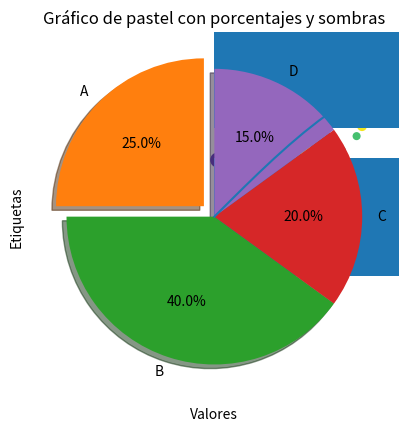

Write the Python code that produced this figure.
##################### EJEMPLOS ##################### 
#%% Gráfico lineal común
# Importar la librería matplotlib
import matplotlib.pyplot as plt
import numpy as np

# Crear un array de valores x para la función
x = np.linspace(0, 10, 100)

# Crear un array de valores y para la función
y = np.sin(x)

# Crear el gráfico
plt.plot(x, y)

# Agregar títulos y etiquetas
plt.title("Función seno")
plt.xlabel("Valores de x")
plt.ylabel("Valores de y")

# Mostrar el gráfico
plt.show()
#%% Gráfco de dispersión con tamaño y color personalizado

# Importar la librería matplotlib
import matplotlib.pyplot as plt
import numpy as np

# Crear un array de valores x y y para los puntos
x = np.random.rand(50)
y = np.random.rand(50)

# Crear un array de valores de tamaño para los puntos
size = np.random.randint(10, 100, size=50)

# Crear un array de valores de color para los puntos
color = np.random.rand(50)

# Crear el gráfico
plt.scatter(x, y, s=size, c=color)

# Agregar títulos y etiquetas
plt.title("Gráfico de dispersión")
plt.xlabel("Valores de x")
plt.ylabel("Valores de y")

# Mostrar el gráfico
plt.show()

#%% Gráfico de barras horizontales con etiquetas personalizadas

# Importar la librería matplotlib
import matplotlib.pyplot as plt

# Crear un array de valores para las barras
values = [10, 8, 6, 4, 2]

# Crear un array de etiquetas para las barras
labels = ["A", "B", "C", "D", "E"]

# Crear el gráfico
plt.barh(range(len(values)), values, tick_label=labels)

# Agregar títulos y etiquetas
plt.title("Gráfico de barras horizontal")
plt.xlabel("Valores")
plt.ylabel("Etiquetas")

# Mostrar el gráfico
plt.show()

#%% GRáfico de pastel con porcentajes y sombras

# Importar la librería matplotlib
import matplotlib.pyplot as plt

# Crear un array de valores para los sectores
values = [25, 40, 20, 15]

# Crear un array de etiquetas para los sectores
labels = ["A", "B", "C", "D"]
shadows = [0.1, 0, 0, 0]

# Crear el gráfico
plt.pie(values, labels=labels, autopct="%1.1f%%", shadow=True, startangle=90, explode=shadows)
 
#Agregamos el título
plt.title("Gráfico de pastel con porcentajes y sombras")
plt.show()


# %%
